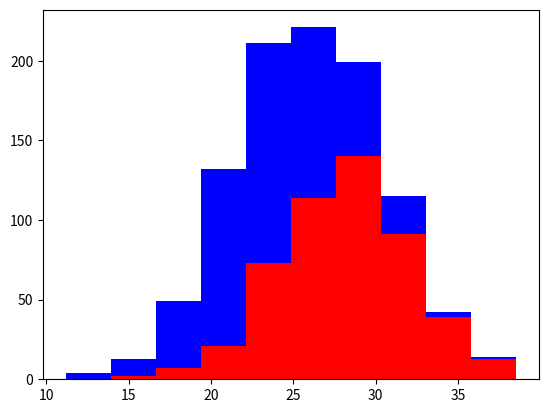

Source code (Python):
import numpy as np
import matplotlib.pyplot as plt

greyhound_num = 500
lab_num = 500

greyhound_height_data = 28 + 4 * np.random.randn(greyhound_num)
lab_geight_data = 24 + 4 * np.random.randn(lab_num)

plt.hist([greyhound_height_data, lab_geight_data], stacked=True, color=(['r', 'b']))
plt.show()